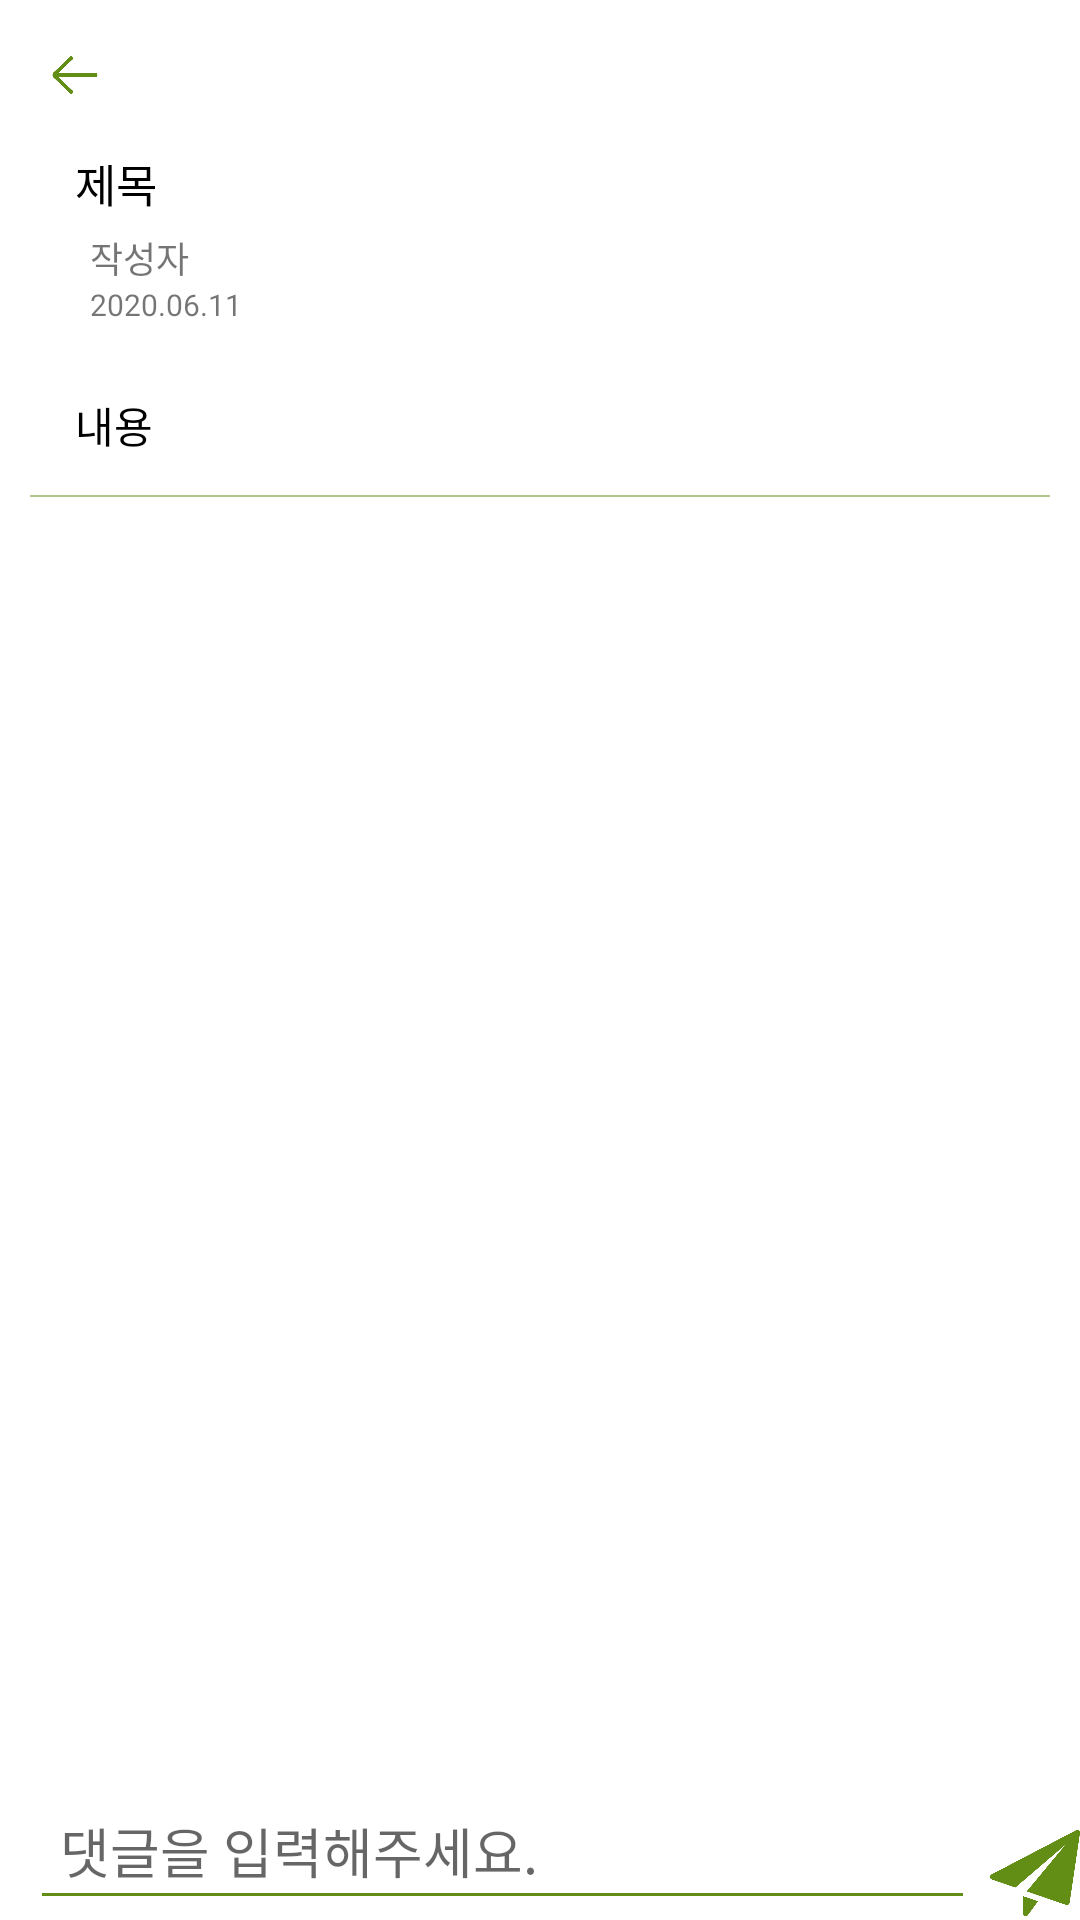

Produce the Android XML layout that renders to this screen, including the resource entries it uses.
<!-- AndroidManifest.xml: application theme AppTheme -->
<!-- res/layout/activity_detail.xml -->
<?xml version="1.0" encoding="utf-8"?>
<androidx.constraintlayout.widget.ConstraintLayout xmlns:android="http://schemas.android.com/apk/res/android"
    xmlns:app="http://schemas.android.com/apk/res-auto"
    xmlns:tools="http://schemas.android.com/tools"
    android:layout_width="match_parent"
    android:layout_height="match_parent"
    tools:context=".Activity.DetailActivity"
    android:background="@color/white">

    <LinearLayout
        android:id="@+id/linearLayout"
        android:layout_width="match_parent"
        android:layout_height="wrap_content"
        android:orientation="horizontal"
        app:layout_constraintEnd_toEndOf="parent"
        app:layout_constraintStart_toStartOf="parent"
        app:layout_constraintTop_toTopOf="parent">

        <ImageView
            android:id="@+id/detail_back_btn"
            android:layout_width="20dp"
            android:layout_height="20dp"
            android:tint="@color/colorPrimaryDark"
            android:layout_marginLeft="15dp"
            android:layout_marginRight="15dp"
            android:layout_marginTop="15dp"
            app:srcCompat="@drawable/back" />
    </LinearLayout>

    <androidx.core.widget.NestedScrollView
        android:layout_width="0dp"
        android:layout_height="0dp"
        android:fillViewport="true"
        app:layout_constraintBottom_toTopOf="@+id/input_comment"
        app:layout_constraintEnd_toEndOf="parent"
        app:layout_constraintStart_toStartOf="parent"
        app:layout_constraintTop_toBottomOf="@+id/linearLayout">

        <LinearLayout
            android:layout_width="match_parent"
            android:layout_height="wrap_content"
            android:orientation="vertical">

            <TextView
                android:id="@+id/detail_title"
                android:layout_width="match_parent"
                android:layout_height="wrap_content"
                android:layout_marginLeft="20dp"
                android:layout_marginTop="10dp"
                android:layout_marginRight="20dp"
                android:fontFamily="@font/nanumgothicbold"
                android:padding="5dp"
                android:text="제목"
                android:textColor="@color/black"
                android:textSize="15sp" />

            <TextView
                android:id="@+id/detail_user"
                android:layout_width="match_parent"
                android:layout_height="wrap_content"
                android:layout_marginStart="10dp"
                android:layout_marginLeft="10dp"
                android:fontFamily="@font/nanumgothic"
                android:paddingLeft="20dp"
                android:paddingRight="20dp"
                android:text="작성자"
                android:textSize="12sp" />

            <TextView
                android:id="@+id/detail_timestamp"
                android:layout_width="match_parent"
                android:layout_height="wrap_content"
                android:layout_marginStart="10dp"
                android:layout_marginLeft="10dp"
                android:fontFamily="@font/nanumgothic"
                android:paddingLeft="20dp"
                android:paddingRight="20dp"
                android:textSize="10sp"
                android:text="2020.06.11" />

            <TextView
                android:id="@+id/detail_content"
                android:layout_width="match_parent"
                android:layout_height="wrap_content"
                android:layout_marginLeft="20dp"
                android:layout_marginTop="18dp"
                android:layout_marginRight="20dp"
                android:fontFamily="@font/nanumgothic"
                android:padding="5dp"
                android:text="내용"
                android:textColor="@color/black"
                android:textSize="14sp" />

            <View
                android:id="@+id/detail_divider"
                android:layout_width="match_parent"
                android:layout_height="0.7dp"
                android:layout_marginLeft="10dp"
                android:layout_marginTop="8dp"
                android:layout_marginRight="10dp"
                android:alpha="0.5"
                android:background="@color/colorPrimaryDark" />

            <androidx.recyclerview.widget.RecyclerView
                android:id="@+id/comment_list"
                android:layout_width="match_parent"
                android:layout_height="match_parent"
                android:layout_margin="10dp"/>

        </LinearLayout>
    </androidx.core.widget.NestedScrollView>

    <EditText
        android:id="@+id/input_comment"
        android:layout_width="0dp"
        android:layout_height="wrap_content"
        android:layout_marginLeft="10dp"
        android:layout_marginRight="5dp"
        android:backgroundTint="@color/colorPrimaryDark"
        android:hint="댓글을 입력해주세요."
        android:inputType="textPersonName"
        android:padding="10dp"
        app:layout_constraintBottom_toBottomOf="parent"
        app:layout_constraintEnd_toStartOf="@+id/save_comment"
        app:layout_constraintStart_toStartOf="parent" />

    <ImageView
        android:id="@+id/save_comment"
        android:layout_width="30dp"
        android:layout_height="30dp"
        android:tint="@color/colorPrimaryDark"
        app:layout_constraintBottom_toBottomOf="parent"
        app:layout_constraintEnd_toEndOf="parent"
        app:srcCompat="@drawable/sender" />

</androidx.constraintlayout.widget.ConstraintLayout>
<!-- resources referenced by this layout -->
<resources>
  <color name="black">#000000</color>
  <color name="colorPrimaryDark">#628E15</color>
  <color name="white">#FFFFFF</color>
  <!-- drawable back: png bitmap (drawable-v24, 3986 bytes) -->
  <!-- drawable sender: png bitmap (drawable-v24, 11058 bytes) -->
  <style name="AppTheme" parent="Theme.AppCompat.Light.DarkActionBar">
          
          <item name="colorPrimary">@color/colorPrimary</item>
          <item name="colorPrimaryDark">@color/colorPrimaryDark</item>
          <item name="colorAccent">@color/colorAccent</item>
          <item name="windowActionBar">false</item> <item name="windowNoTitle">true</item>
      </style>
  <color name="colorPrimary">#9DE52B</color>
  <color name="colorAccent">#FCB939</color>
</resources>
